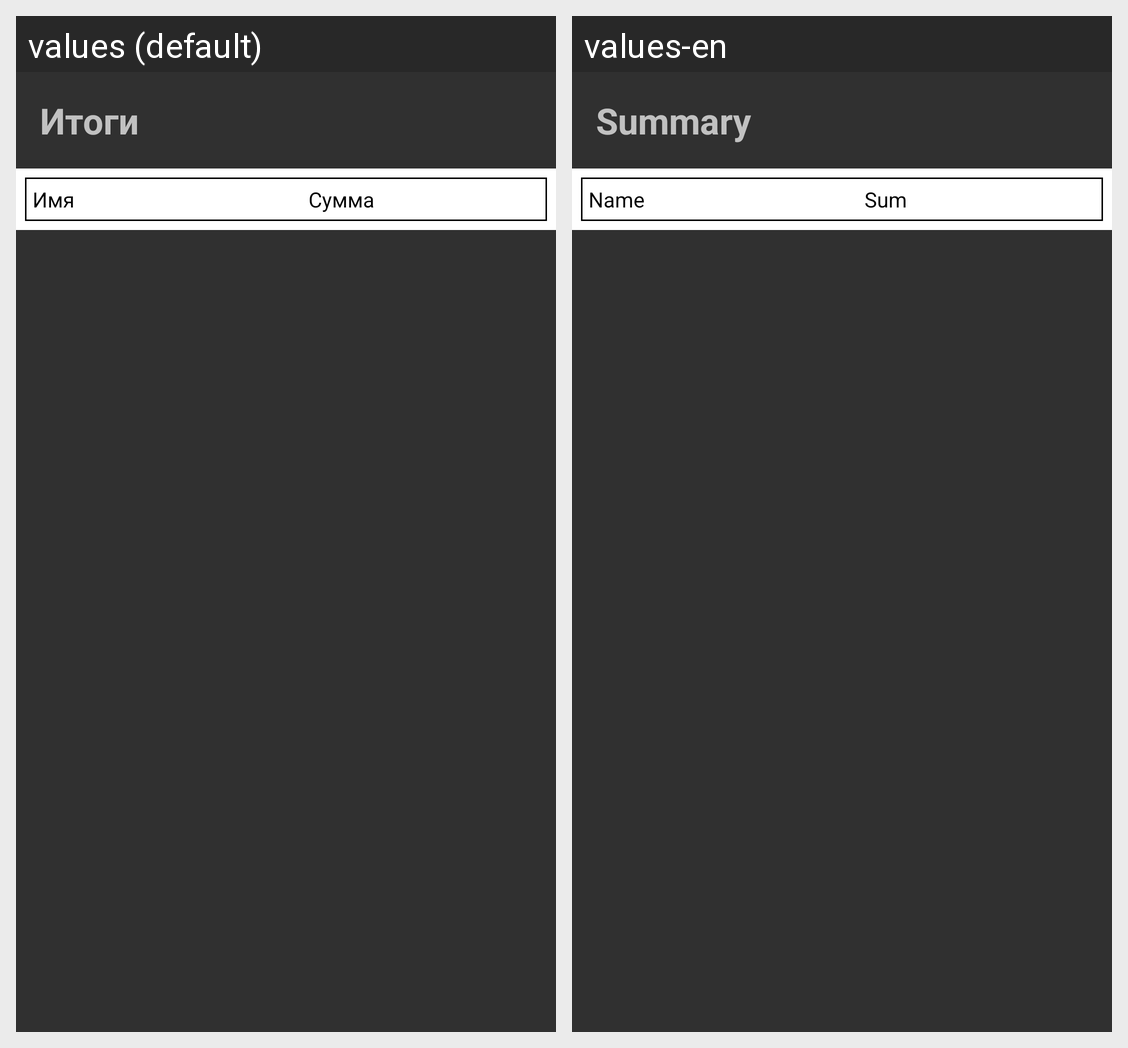

Translations of the strings shown on this Android screen, per locale in the grid:
Android screen res/layout/result_fragment.xml rendered under 2 locales, left to right: values (default), values-en. Device: Nexus 5 (rendered at 1080×1920; each locale shown at half size, 540×960, under a caption strip naming it); theme AppTheme.
Strings drawn on this screen, with the default value and each locale's value (text and hints the layout hard-codes, and strings that could not be matched under every locale, appear in the picture but are not listed):

results
  values: Итоги
  values-en: Summary

person_name
  values: Имя
  values-en: Name

sum
  values: Сумма
  values-en: Sum
